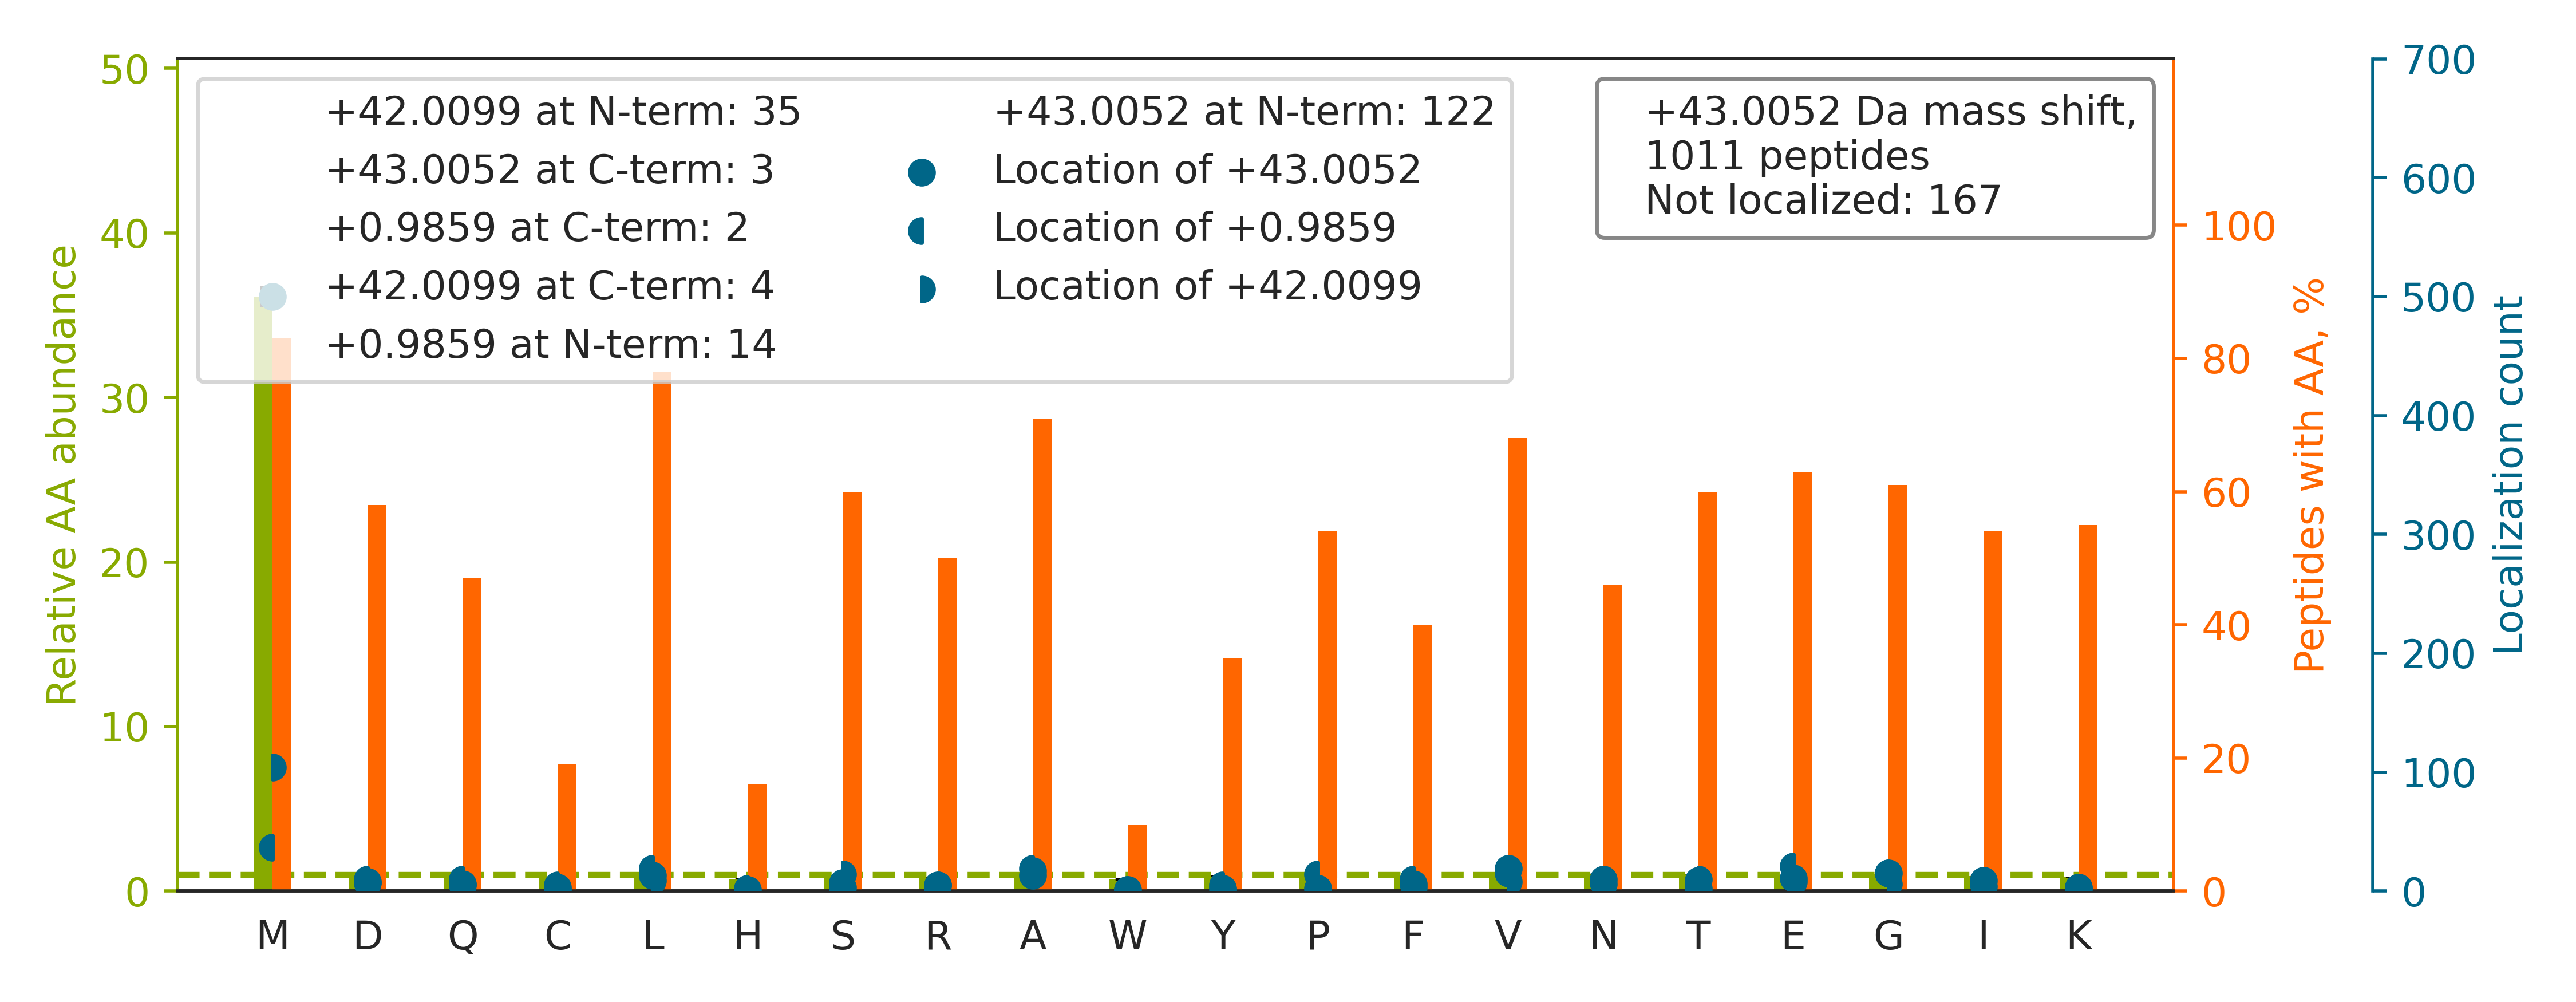

The file beside this chart, header and first rows:
top isoform	localization score	spectrum
R.TTGIVMDSGDGVTHTVPIYEGYALPHAILR.L		01CPTAC_COprospective_W_VU_20150901_01CO…
K.THTCPPCPAPELLGGPSVFLFPPKPK.D		01CPTAC_COprospective_W_VU_20150901_01CO…
R.KDLYANNVLSGGTTM[+42]YP[+1]GIADR.M	0.003602	01CPTAC_COprospective_W_VU_20150901_01CO…
R.KDLYANTVLSGGT[+42]TMY[+1]PGIADR.M	0.02188	01CPTAC_COprospective_W_VU_20150901_01CO…
K.WGDAGAEYVVESTGVFTTMEK.A		01CPTAC_COprospective_W_VU_20150901_01CO…
K.KGDTFSCMVGHEALPLAFTQK.T		01CPTAC_COprospective_W_VU_20150901_01CO…
K.SHCIAEVENDEM[+42]PAD[+1]LPSLAADFVESK.D	0.01511	01CPTAC_COprospective_W_VU_20150901_01CO…
R.LPTGYYFGASAGTGDLSDNHDIISMK.L		01CPTAC_COprospective_W_VU_20150901_01CO…
K.QAFTDVATGSLGQGLGAACGMAYTGK.Y		01CPTAC_COprospective_W_VU_20150901_01CO…
K.LCYVALDFENE[+43]MATAASSSSLEK.S	0.01362	01CPTAC_COprospective_W_VU_20150901_01CO…
K.AIQLTYNPDESSKPNMIDAATLK.S		01CPTAC_COprospective_W_VU_20150901_01CO…
K.IPEISIQDM[+1]TA[+42]QVTSPSGK.T	0.0002112	01CPTAC_COprospective_W_VU_20150901_01CO…
K.HYGPGWVSMA[+43]NAGK.D	0.9342	01CPTAC_COprospective_W_VU_20150901_01CO…
K.KGEPVSAEDLGVSGALTVLMK.D		01CPTAC_COprospective_W_VU_20150901_01CO…
R.TVLSPVEPSCEGMQCAA[+1]GQ[+42]R.C	0.02616	01CPTAC_COprospective_W_VU_20150901_01CO…
K.LTTPTYGDLNHLVSATM[+1]S[+42]GVTTCLR.F	0.7532	01CPTAC_COprospective_W_VU_20150901_01CO…
R.DFVAEPMG[+1]EK[+42]PVGSLAGIGEVLGK.K	0.8624	01CPTAC_COprospective_W_VU_20150901_01CO…
R.DLISHDEM[+43]FSDIYK.I	0.9935	01CPTAC_COprospective_W_VU_20150901_01CO…
R.KTVTAM[+43]DVVYALK.R	0.9185	01CPTAC_COprospective_W_VU_20150901_01CO…
K.DLYANNVLSGGTTM[+43]YPGIADR.M	0.1697	01CPTAC_COprospective_W_VU_20150901_01CO…
R.EMEENFAVEAANYQDTIGR.L		01CPTAC_COprospective_W_VU_20150901_01CO…
K.AKCELSSSVQTDINLPYLTMDSSGPK.H		01CPTAC_COprospective_W_VU_20150901_01CO…
K.DLYANTVLSGGTTM[+42]YP[+1]GIADR.M	0.9323	01CPTAC_COprospective_W_VU_20150901_01CO…
K.KYEDICPSTHNM[+1]D[+42]VPNIK.R	0.3906	01CPTAC_COprospective_W_VU_20150901_01CO…
K.VEDM[+42]AE[+1]LTCLNEASVLHNLR.E	0.004226	01CPTAC_COprospective_W_VU_20150901_01CO…
K.QGQYSP[+1]M[+42]AIEEQVAVIYAGVR.G	0.005062	01CPTAC_COprospective_W_VU_20150901_01CO…
R.ELQSQISDTSVVLSM[+43]DNSR.S	0.9389	01CPTAC_COprospective_W_VU_20150901_01CO…
R.VGLIGSCTNSSYEDM[+43]GR.S	0.01109	01CPTAC_COprospective_W_VU_20150901_01CO…
R.LTESPCALVASQYGWSGNMER.I		01CPTAC_COprospective_W_VU_20150901_01CO…
K.AEVQNLGGELVVSGVDSAM[+43]SLIQAAK.N	0.9369	01CPTAC_COprospective_W_VU_20150901_01CO…
K.VIHDNFGIVEGLM[+42]TT[+1]VHAITATQK.T	0.3652	01CPTAC_COprospective_W_VU_20150901_01CO…
R.ECPSDECGAGVFM[+43]ASHFDR.H	0.8523	01CPTAC_COprospective_W_VU_20150901_01CO…
R.ILLQGTPVAQM[+43]TEDAVDAER.L	0.8182	01CPTAC_COprospective_W_VU_20150901_01CO…
R.NQINALTSFVDASM[+42]V[+1]YGSEEPLAR.N	0.2483	01CPTAC_COprospective_W_VU_20150901_01CO…
K.LQEEM[+42]L[+1]QREEAENTLQSFR.Q	0.6849	01CPTAC_COprospective_W_VU_20150901_01CO…
K.LNEDMACSVAGITSDANVLTNELR.L		01CPTAC_COprospective_W_VU_20150901_01CO…
K.ICSGAANVVGPTMCF[+1]E[+42]DR.M	0.01303	01CPTAC_COprospective_W_VU_20150901_01CO…
K.FVDG[+42]LMI[+1]HSGDPVNYYVDTAVR.H	0.0007154	01CPTAC_COprospective_W_VU_20150901_01CO…
R.APEAWDYGQGFVNEEM[+43]IR.D	0.9341	01CPTAC_COprospective_W_VU_20150901_01CO…
K.LCYVALDFEQEM[+42]AT[+1]AASSSSLEK.S	0.8523	01CPTAC_COprospective_W_VU_20150901_01CO…
R.TTGIVLDSGDGVTHNVPIYEGYALPHAIM[+43]R.L	0.9999	01CPTAC_COprospective_W_VU_20150901_01CO…
K.TT[+1]PM[+42]TTQPPNPTFSLLQIGQR.I	0.3908	01CPTAC_COprospective_W_VU_20150901_01CO…
K.TLVSTVGSM[+43]VFNEGEAQR.L	0.07043	01CPTAC_COprospective_W_VU_20150901_01CO…
R.VVSGM[+43]VNCNDDQGVLLGR.W	0.9713	01CPTAC_COprospective_W_VU_20150901_01CO…
K.EKLCYVALDFEQEM[+1]A[+42]TAASSSSLEK.S	0.2605	01CPTAC_COprospective_W_VU_20150901_01CO…
K.AIGVLTSGGDAQGM[+43]NAAVR.A	0.938	01CPTAC_COprospective_W_VU_20150901_01CO…
K.M[+43]SVQPTVSLGGFEITPPVVLR.L	0.919	01CPTAC_COprospective_W_VU_20150901_01CO…
R.LVRPEVDVM[+42]C[+1]TAFHDNEETFLKK.Y	0.1958	01CPTAC_COprospective_W_VU_20150901_01CO…
R.AAPLQGM[+43]LPGLLAPLR.T	0.9397	01CPTAC_COprospective_W_VU_20150901_01CO…
K.VTPGSTCAVFGLGGVGLSAVM[+43]GCK.A	0.0575	01CPTAC_COprospective_W_VU_20150901_01CO…
K.VLNNM[+43]EIGTSLFDEEGAK.I	0.5013	01CPTAC_COprospective_W_VU_20150901_01CO…
K.DVDEAYM[+42]N[+1]KVELESR.L	0.03478	01CPTAC_COprospective_W_VU_20150901_01CO…
R.LVRPEVDVM[+42]C[+1]TAFHDNEETFLK.K	0.001506	01CPTAC_COprospective_W_VU_20150901_01CO…
K.VLYSNM[+43]LGEENTYLWR.T	0.9738	01CPTAC_COprospective_W_VU_20150901_01CO…
R.LVTSPCCIVTSTYGWTANM[+43]ER.I	0.924	01CPTAC_COprospective_W_VU_20150901_01CO…
K.APVDFGYVGIDSILEQM[+43]R.R	0.9208	01CPTAC_COprospective_W_VU_20150901_01CO…
R.IMDPNIVGSEHYDVAR.G		01CPTAC_COprospective_W_VU_20150901_01CO…
R.FFESFGDLSTPDAVM[+43]GNPK.V	0.9399	01CPTAC_COprospective_W_VU_20150901_01CO…
K.VLSVCPSNKPAIVEAGGMQ[+43]ALGK.H	0.9435	01CPTAC_COprospective_W_VU_20150901_01CO…
K.LVQAAQM[+43]LQSDPYSVPAR.D	0.987	01CPTAC_COprospective_W_VU_20150901_01CO…
... 951 more rows
